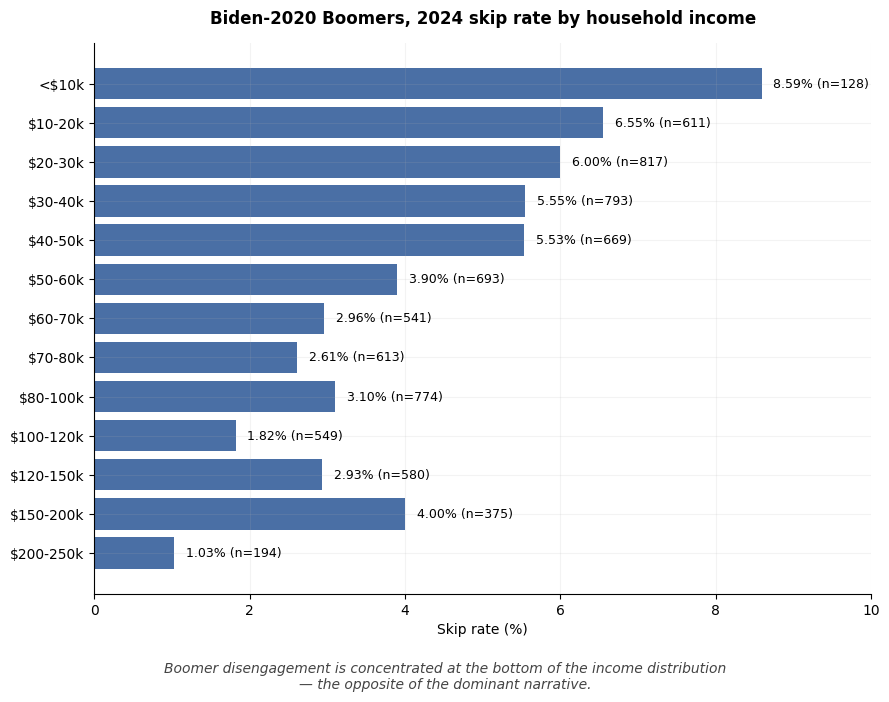
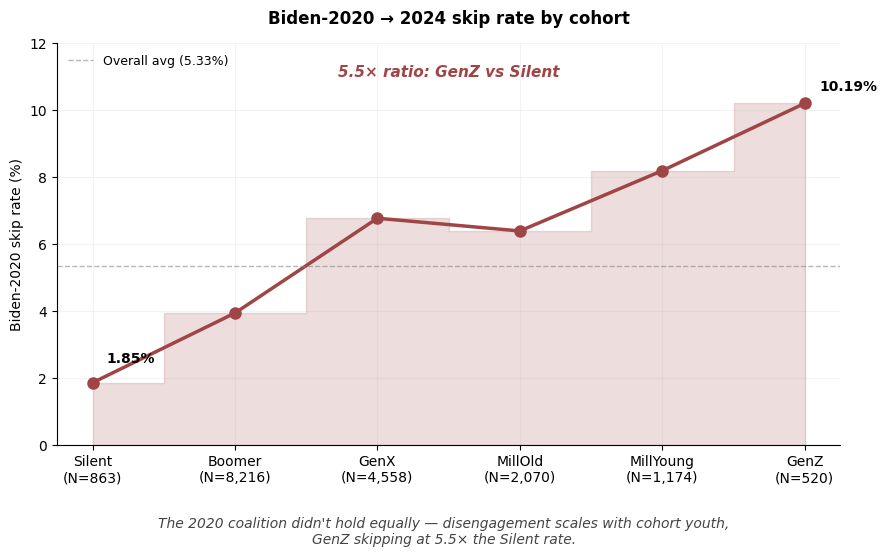
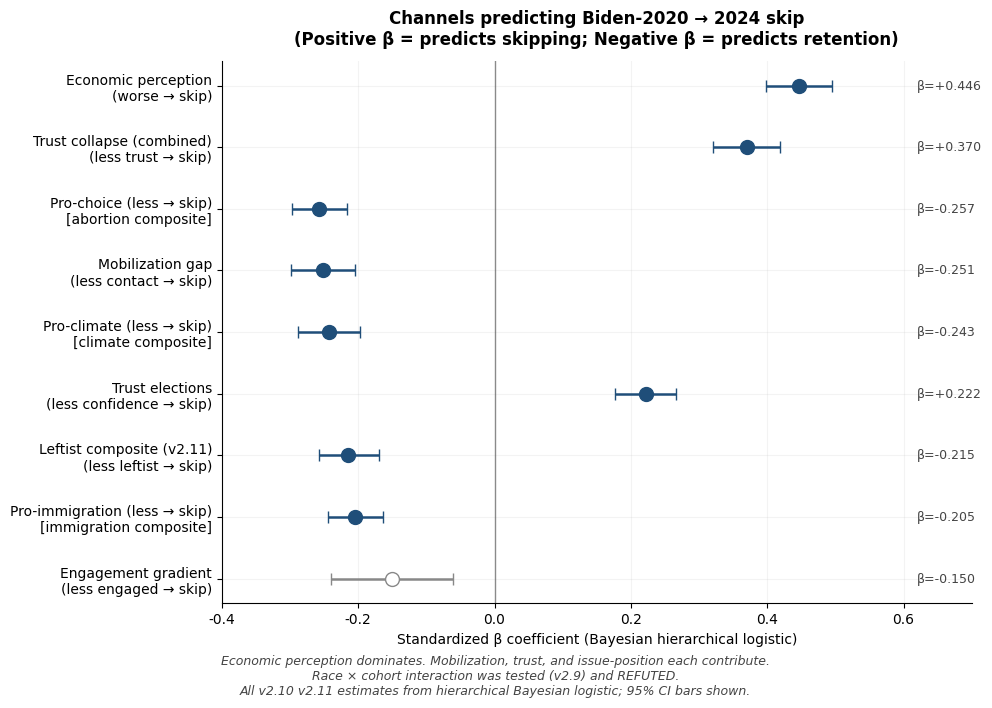
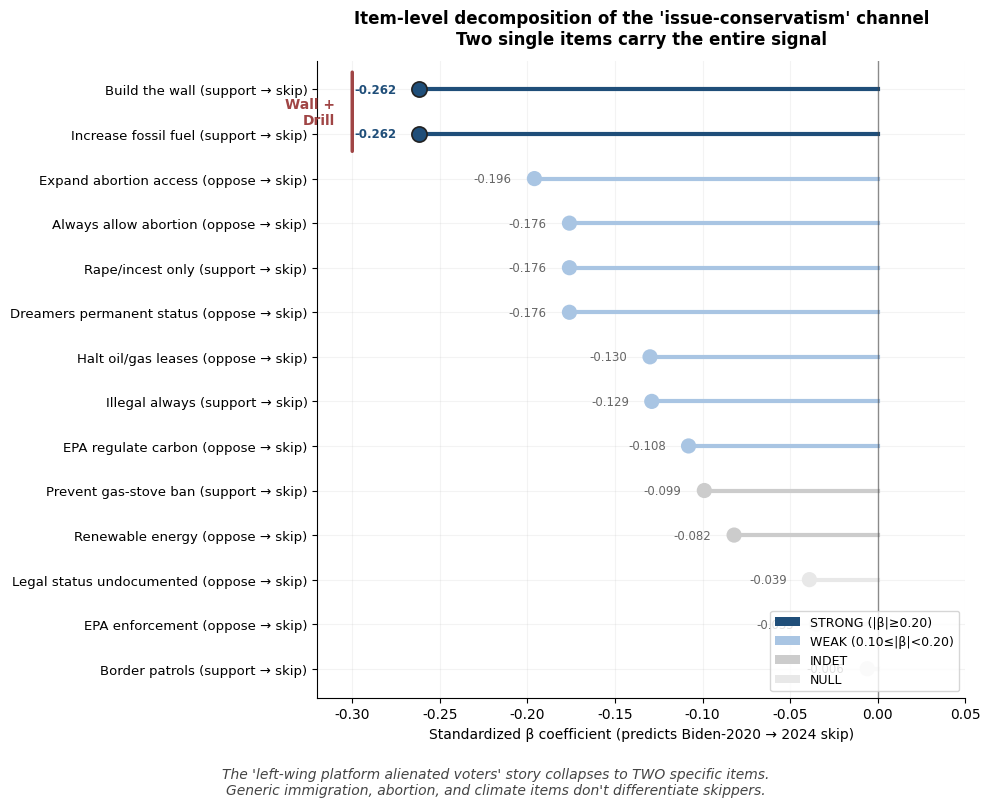
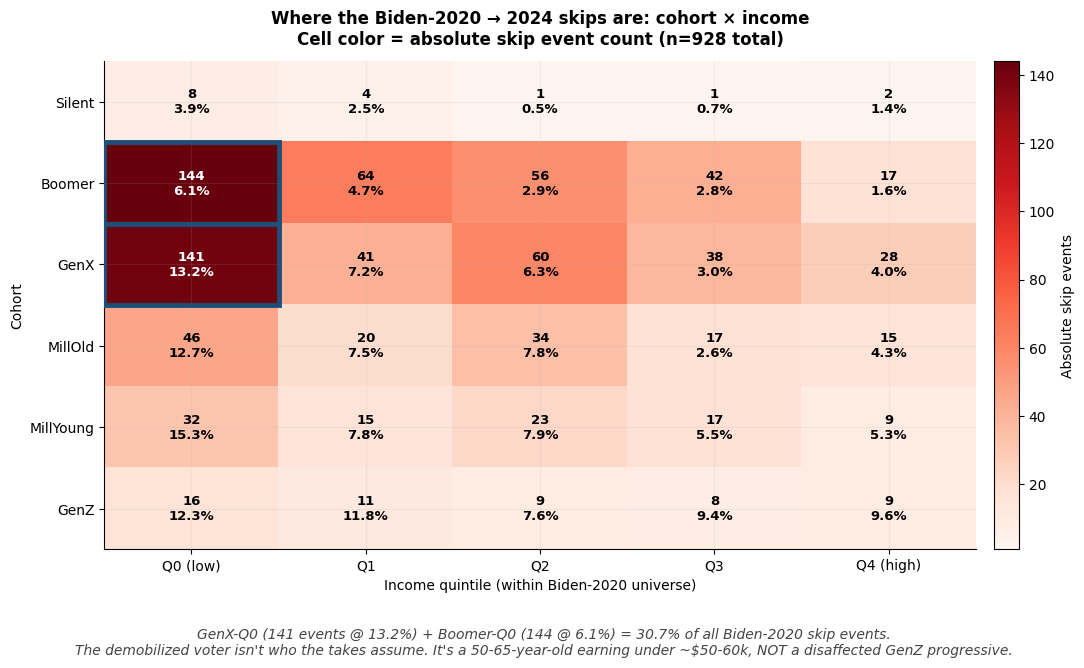

The matplotlib source for these figures, in order:
"""5 striking visuals of where the Biden-2020 skips were.
Per Wilson's specs (5 charts).

Outputs to D:/DNC/visuals/

1. Boomer income gradient (kill shot for rich-Boomer narrative)
2. Skip rate by cohort (spine)
3. Forest plot of 5 channels
4. Issue items decomp (Wall + Drill doing all the work)
5. Skipper-face heatmap (cohort x income quartile)
"""
from pathlib import Path
import matplotlib.pyplot as plt
import matplotlib as mpl
import numpy as np
import pandas as pd

OUT = Path("D:/DNC/visuals")
OUT.mkdir(parents=True, exist_ok=True)

# Visual styling: clean, neutral, readable
plt.rcParams.update({
    "font.family": "DejaVu Sans",
    "font.size": 10,
    "axes.spines.top": False,
    "axes.spines.right": False,
    "axes.grid": True,
    "grid.alpha": 0.15,
    "axes.titlesize": 12,
    "axes.titleweight": "bold",
    "figure.dpi": 120,
})

# ============================================================
# CHART 1: Boomer skip rate by income bracket
# ============================================================
print("Chart 1: Boomer income gradient")
boom_inc = [
    ("<$10k", 8.59, 128),
    ("$10-20k", 6.55, 611),
    ("$20-30k", 6.00, 817),
    ("$30-40k", 5.55, 793),
    ("$40-50k", 5.53, 669),
    ("$50-60k", 3.90, 693),
    ("$60-70k", 2.96, 541),
    ("$70-80k", 2.61, 613),
    ("$80-100k", 3.10, 774),
    ("$100-120k", 1.82, 549),
    ("$120-150k", 2.93, 580),
    ("$150-200k", 4.00, 375),
    ("$200-250k", 1.03, 194),
]
labels = [b[0] for b in boom_inc]
rates = [b[1] for b in boom_inc]
ns = [b[2] for b in boom_inc]

fig, ax = plt.subplots(figsize=(9, 7))
y_pos = np.arange(len(labels))
bars = ax.barh(y_pos, rates, color="#4a6fa5", edgecolor="none")
ax.set_yticks(y_pos)
ax.set_yticklabels(labels)
ax.invert_yaxis()  # top-to-bottom: <$10k on top, $200-250k on bottom
ax.set_xlim(0, 10)
ax.set_xlabel("Skip rate (%)")
ax.set_title("Biden-2020 Boomers, 2024 skip rate by household income", pad=14)
# Value labels
for i, (rate, n) in enumerate(zip(rates, ns)):
    ax.text(rate + 0.15, i, f"{rate:.2f}% (n={n})", va="center", fontsize=9)
# Takeaway
fig.text(0.5, 0.01,
         "Boomer disengagement is concentrated at the bottom of the income distribution\n"
         "— the opposite of the dominant narrative.",
         ha="center", fontsize=10, style="italic", color="#444")
plt.tight_layout(rect=[0, 0.06, 1, 1])
plt.savefig(OUT / "01_boomer_income_gradient.png", dpi=160, bbox_inches="tight")
plt.savefig(OUT / "01_boomer_income_gradient.pdf", bbox_inches="tight")
plt.close()
print(f"  saved {OUT / '01_boomer_income_gradient.png'}")

# ============================================================
# CHART 2: Skip rate by cohort
# ============================================================
print("Chart 2: Cohort gradient")
cohorts = ["Silent", "Boomer", "GenX", "MillOld", "MillYoung", "GenZ"]
skip_pct = [1.85, 3.93, 6.76, 6.38, 8.18, 10.19]
ns = [863, 8216, 4558, 2070, 1174, 520]

fig, ax = plt.subplots(figsize=(9, 5.5))
x_pos = np.arange(len(cohorts))
ax.fill_between(x_pos, 0, skip_pct, alpha=0.18, color="#a04545", step="mid")
ax.plot(x_pos, skip_pct, "-o", color="#a04545", linewidth=2.5, markersize=8)
# Overall average reference line
overall_avg = 928 / 17401 * 100
ax.axhline(overall_avg, color="#888", linestyle="--", linewidth=1, alpha=0.6,
            label=f"Overall avg ({overall_avg:.2f}%)")
ax.set_xticks(x_pos)
ax.set_xticklabels([f"{c}\n(N={n:,})" for c, n in zip(cohorts, ns)])
ax.set_ylabel("Biden-2020 skip rate (%)")
ax.set_title("Biden-2020 → 2024 skip rate by cohort", pad=14)
ax.set_ylim(0, 12)
# Point labels: extremes
ax.annotate(f"{skip_pct[0]:.2f}%", xy=(0, skip_pct[0]), xytext=(0.1, skip_pct[0]+0.6),
            fontsize=10, fontweight="bold")
ax.annotate(f"{skip_pct[-1]:.2f}%", xy=(5, skip_pct[-1]), xytext=(5.1, skip_pct[-1]+0.4),
            fontsize=10, fontweight="bold")
# Inline ratio note
ax.text(2.5, 11, "5.5× ratio: GenZ vs Silent", fontsize=11, color="#a04545",
        style="italic", weight="bold", ha="center")
ax.legend(loc="upper left", frameon=False, fontsize=9)

fig.text(0.5, 0.005,
         "The 2020 coalition didn't hold equally — disengagement scales with cohort youth,\n"
         "GenZ skipping at 5.5× the Silent rate.",
         ha="center", fontsize=10, style="italic", color="#444")
plt.tight_layout(rect=[0, 0.08, 1, 1])
plt.savefig(OUT / "02_cohort_gradient.png", dpi=160, bbox_inches="tight")
plt.savefig(OUT / "02_cohort_gradient.pdf", bbox_inches="tight")
plt.close()
print(f"  saved {OUT / '02_cohort_gradient.png'}")

# ============================================================
# CHART 3: Forest plot of 5 channels (v2.9 main findings)
# ============================================================
print("Chart 3: Forest plot of 5 v2.9 channels")
# β [5%, 95%] per v2.9 result
channels = [
    ("Economic perception\n(worse → skip)", 0.446, 0.398, 0.495, "STRONG"),
    ("Trust collapse (combined)\n(less trust → skip)", 0.370, 0.321, 0.419, "STRONG"),
    ("Pro-choice (less → skip)\n[abortion composite]", -0.257, -0.297, -0.217, "STRONG"),
    ("Mobilization gap\n(less contact → skip)", -0.251, -0.299, -0.204, "STRONG"),
    ("Pro-climate (less → skip)\n[climate composite]", -0.243, -0.289, -0.198, "STRONG"),
    ("Trust elections\n(less confidence → skip)", 0.222, 0.177, 0.266, "STRONG"),
    ("Pro-immigration (less → skip)\n[immigration composite]", -0.205, -0.245, -0.163, "STRONG"),
    ("Engagement gradient\n(less engaged → skip)", -0.150, -0.240, -0.061, "WEAK"),
    ("Leftist composite (v2.11)\n(less leftist → skip)", -0.215, -0.258, -0.170, "STRONG"),
]
# Sort by absolute β
channels = sorted(channels, key=lambda x: abs(x[1]), reverse=True)

fig, ax = plt.subplots(figsize=(10, 7))
y_pos = np.arange(len(channels))[::-1]  # so biggest β at top
for i, (name, b, q5, q95, verdict) in enumerate(channels):
    color = "#1f4e79" if verdict == "STRONG" else "#888"
    marker = "o" if verdict == "STRONG" else "o"
    ax.errorbar(b, y_pos[i], xerr=[[b-q5],[q95-b]], fmt=marker, color=color,
                markersize=10, markerfacecolor=color if verdict == "STRONG" else "white",
                markeredgecolor=color, capsize=4, linewidth=1.8)
    ax.text(0.62, y_pos[i], f"β={b:+.3f}", fontsize=9, va="center", color="#444")
ax.axvline(0, color="#444", linewidth=1, alpha=0.6)
ax.set_yticks(y_pos)
ax.set_yticklabels([c[0] for c in channels], fontsize=10)
ax.set_xlim(-0.4, 0.7)
ax.set_xlabel("Standardized β coefficient (Bayesian hierarchical logistic)")
ax.set_title("Channels predicting Biden-2020 → 2024 skip\n(Positive β = predicts skipping; Negative β = predicts retention)", pad=12)

fig.text(0.5, 0.005,
         "Economic perception dominates. Mobilization, trust, and issue-position each contribute.\n"
         "Race × cohort interaction was tested (v2.9) and REFUTED.\n"
         "All v2.10 v2.11 estimates from hierarchical Bayesian logistic; 95% CI bars shown.",
         ha="center", fontsize=9, style="italic", color="#444")
plt.tight_layout(rect=[0, 0.05, 1, 1])
plt.savefig(OUT / "03_forest_plot_5channels.png", dpi=160, bbox_inches="tight")
plt.savefig(OUT / "03_forest_plot_5channels.pdf", bbox_inches="tight")
plt.close()
print(f"  saved {OUT / '03_forest_plot_5channels.png'}")

# ============================================================
# CHART 4: Issue-item decomp ("Wall" + "Drill" do all the work)
# ============================================================
print("Chart 4: Issue item decomp")
items = [
    ("Build the wall (support → skip)", -0.262, "STRONG"),
    ("Increase fossil fuel (support → skip)", -0.262, "STRONG"),
    ("Expand abortion access (oppose → skip)", -0.196, "WEAK"),
    ("Always allow abortion (oppose → skip)", -0.176, "WEAK"),
    ("Rape/incest only (support → skip)", -0.176, "WEAK"),
    ("Dreamers permanent status (oppose → skip)", -0.176, "WEAK"),
    ("Illegal always (support → skip)", -0.129, "WEAK"),
    ("Halt oil/gas leases (oppose → skip)", -0.130, "WEAK"),
    ("EPA regulate carbon (oppose → skip)", -0.108, "WEAK"),
    ("Renewable energy (oppose → skip)", -0.082, "INDET"),
    ("Prevent gas-stove ban (support → skip)", -0.099, "INDET"),
    ("EPA enforcement (oppose → skip)", -0.035, "NULL"),
    ("Legal status undocumented (oppose → skip)", -0.039, "NULL"),
    ("Border patrols (support → skip)", -0.006, "NULL"),
]
items = sorted(items, key=lambda x: x[1])  # most negative at top

fig, ax = plt.subplots(figsize=(10, 8))
y_pos = np.arange(len(items))[::-1]
colors = []
for name, b, verdict in items:
    if verdict == "STRONG":
        colors.append("#1f4e79")
    elif verdict == "WEAK":
        colors.append("#a9c5e3")
    elif verdict == "INDET":
        colors.append("#cccccc")
    else:  # NULL
        colors.append("#e8e8e8")

for i, ((name, b, verdict), color) in enumerate(zip(items, colors)):
    ax.plot([0, b], [y_pos[i], y_pos[i]], color=color, linewidth=3, zorder=2)
    ax.scatter([b], [y_pos[i]], color=color, s=120, zorder=3, edgecolor="#222" if verdict=="STRONG" else "none", linewidths=1.2)
    label_color = "#1f4e79" if verdict == "STRONG" else "#666"
    ax.text(b - 0.013, y_pos[i], f"{b:+.3f}", fontsize=8.5, ha="right", va="center",
            color=label_color, fontweight="bold" if verdict == "STRONG" else "normal")

ax.axvline(0, color="#444", linewidth=1, alpha=0.6)
ax.set_yticks(y_pos)
ax.set_yticklabels([i[0] for i in items], fontsize=9.5)
ax.set_xlim(-0.32, 0.05)
ax.set_xlabel("Standardized β coefficient (predicts Biden-2020 → 2024 skip)")
ax.set_title("Item-level decomposition of the 'issue-conservatism' channel\nTwo single items carry the entire signal", pad=12)

# Bracket around top two
ax.annotate("", xy=(-0.30, y_pos[0]+0.45), xytext=(-0.30, y_pos[1]-0.45),
            arrowprops=dict(arrowstyle="-", color="#a04545", linewidth=2.5))
ax.text(-0.31, (y_pos[0] + y_pos[1])/2, "Wall +\nDrill",
        fontsize=10, fontweight="bold", color="#a04545", ha="right", va="center")

# Legend
from matplotlib.patches import Patch
legend_elements = [
    Patch(facecolor="#1f4e79", label="STRONG (|β|≥0.20)"),
    Patch(facecolor="#a9c5e3", label="WEAK (0.10≤|β|<0.20)"),
    Patch(facecolor="#cccccc", label="INDET"),
    Patch(facecolor="#e8e8e8", label="NULL"),
]
ax.legend(handles=legend_elements, loc="lower right", frameon=True, fontsize=9)

fig.text(0.5, 0.005,
         "The 'left-wing platform alienated voters' story collapses to TWO specific items.\n"
         "Generic immigration, abortion, and climate items don't differentiate skippers.",
         ha="center", fontsize=10, style="italic", color="#444")
plt.tight_layout(rect=[0, 0.05, 1, 1])
plt.savefig(OUT / "04_issue_decomp_wall_drill.png", dpi=160, bbox_inches="tight")
plt.savefig(OUT / "04_issue_decomp_wall_drill.pdf", bbox_inches="tight")
plt.close()
print(f"  saved {OUT / '04_issue_decomp_wall_drill.png'}")

# ============================================================
# CHART 5: Heatmap — cohort × income, skip volume
# ============================================================
print("Chart 5: Skipper-face heatmap")
# Cohorts × income quintile (Q0 lowest, Q4 highest)
cohorts = ["Silent", "Boomer", "GenX", "MillOld", "MillYoung", "GenZ"]
inc_q = ["Q0 (low)", "Q1", "Q2", "Q3", "Q4 (high)"]

# Per-cell: (n, skip_count, skip_pct) — pulled from diagnostic earlier
cells = {
    "Silent":     [(208,8,3.85),  (158,4,2.53),  (203,1,0.49), (147,1,0.68), (147,2,1.36)],
    "Boomer":     [(2349,144,6.13),(1362,64,4.70),(1928,56,2.90),(1504,42,2.79),(1073,17,1.58)],
    "GenX":       [(1068,141,13.20),(568,41,7.22),(959,60,6.26),(1268,38,3.00),(695,28,4.03)],
    "MillOld":    [(361,46,12.74),(266,20,7.52),(436,34,7.80),(658,17,2.58),(349,15,4.30)],
    "MillYoung":  [(209,32,15.31),(191,15,7.85),(292,23,7.88),(311,17,5.47),(171,9,5.26)],
    "GenZ":       [(130,16,12.31),(93,11,11.83),(118,9,7.63), (85,8,9.41),  (94,9,9.57)],
}

skip_counts = np.array([[c[1] for c in cells[c0]] for c0 in cohorts])
skip_pcts = np.array([[c[2] for c in cells[c0]] for c0 in cohorts])
ns_arr = np.array([[c[0] for c in cells[c0]] for c0 in cohorts])

fig, ax = plt.subplots(figsize=(11, 6.5))
im = ax.imshow(skip_counts, cmap="Reds", aspect="auto")
ax.set_xticks(range(len(inc_q)))
ax.set_xticklabels(inc_q)
ax.set_yticks(range(len(cohorts)))
ax.set_yticklabels(cohorts)
ax.set_xlabel("Income quintile (within Biden-2020 universe)")
ax.set_ylabel("Cohort")
ax.set_title("Where the Biden-2020 → 2024 skips are: cohort × income\nCell color = absolute skip event count (n=928 total)", pad=12)

# Cell annotations: count / rate
for i, c0 in enumerate(cohorts):
    for j, q in enumerate(inc_q):
        n_cell, sk_count, sk_pct = cells[c0][j]
        # Use white text on dark cells
        cell_val = skip_counts[i, j]
        max_val = skip_counts.max()
        text_color = "white" if cell_val > max_val * 0.5 else "black"
        ax.text(j, i, f"{sk_count}\n{sk_pct:.1f}%",
                ha="center", va="center", fontsize=9.5, color=text_color, fontweight="bold")

# Highlight the two biggest cells: Boomer-Q0 + GenX-Q0
for (cohort_idx, q_idx) in [(1, 0), (2, 0)]:
    rect = mpl.patches.Rectangle((q_idx-0.5, cohort_idx-0.5), 1, 1,
                                  fill=False, edgecolor="#1f4e79", linewidth=3.5, zorder=10)
    ax.add_patch(rect)

cbar = plt.colorbar(im, ax=ax, fraction=0.04, pad=0.02)
cbar.set_label("Absolute skip events")

fig.text(0.5, -0.01,
         "GenX-Q0 (141 events @ 13.2%) + Boomer-Q0 (144 @ 6.1%) = 30.7% of all Biden-2020 skip events.\n"
         "The demobilized voter isn't who the takes assume. "
         "It's a 50-65-year-old earning under ~$50-60k, NOT a disaffected GenZ progressive.",
         ha="center", fontsize=10, style="italic", color="#444")
plt.tight_layout(rect=[0, 0.06, 1, 1])
plt.savefig(OUT / "05_skipper_heatmap.png", dpi=160, bbox_inches="tight")
plt.savefig(OUT / "05_skipper_heatmap.pdf", bbox_inches="tight")
plt.close()
print(f"  saved {OUT / '05_skipper_heatmap.png'}")

print("\nAll 5 visuals saved to D:/DNC/visuals/")
